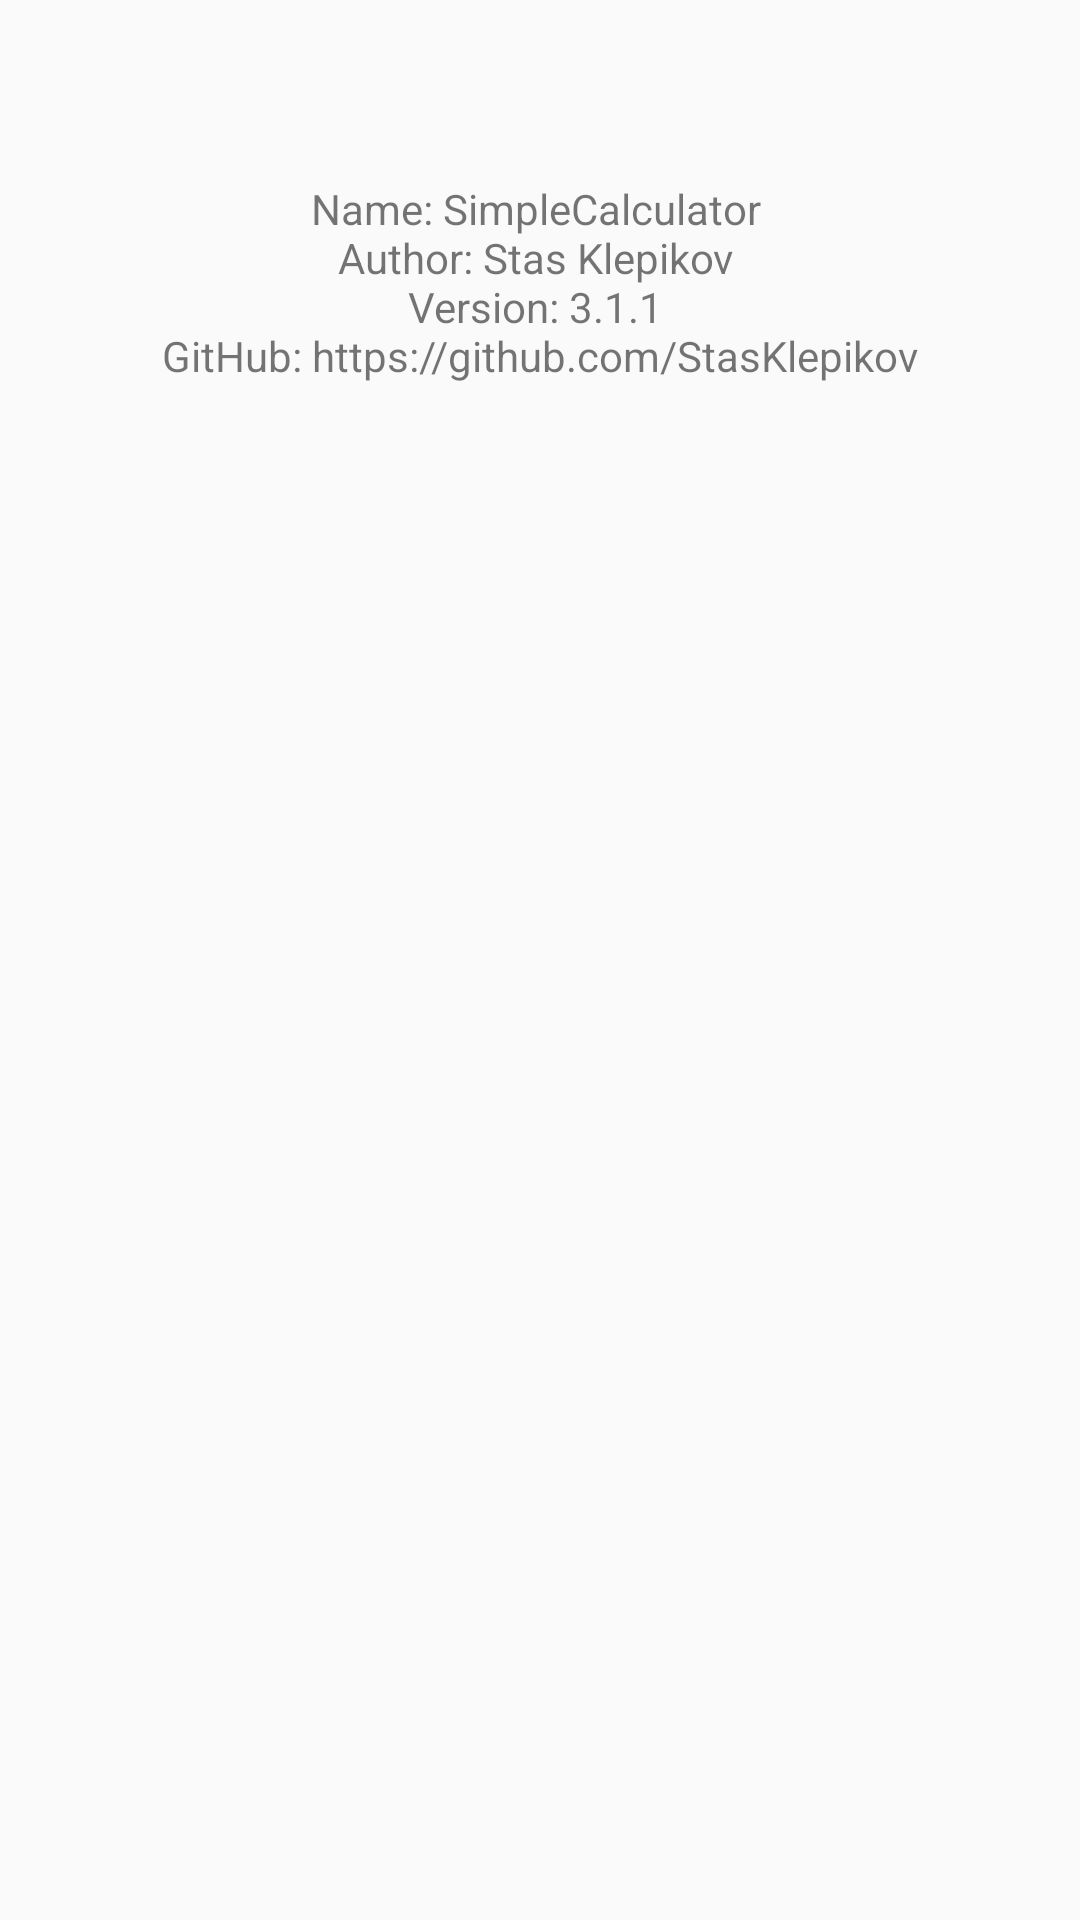

Write the Android layout XML for this screen, with the resource values it uses.
<!-- AndroidManifest.xml: application theme Theme.Lab1 -->
<!-- res/layout/fragment_info.xml -->
<?xml version="1.0" encoding="utf-8"?>
<FrameLayout xmlns:android="http://schemas.android.com/apk/res/android"
    xmlns:tools="http://schemas.android.com/tools"
    android:layout_width="match_parent"
    android:layout_height="match_parent"
    tools:context=".FragmentInfo" >

    <LinearLayout
        android:layout_width="match_parent"
        android:layout_height="match_parent"
        android:orientation="vertical">

        <TextView
            android:id="@+id/textView_info"
            android:layout_width="match_parent"
            android:layout_height="match_parent"
            android:gravity="center|top"
            android:paddingTop="60dp"
            android:text="@string/info" />
    </LinearLayout>

</FrameLayout>
<!-- resources referenced by this layout -->
<resources>
  <string name="info">Name: SimpleCalculator \nAuthor: Stas Klepikov \nVersion: 3.1.1 \nGitHub: https://github.com/StasKlepikov</string>
  <style name="Theme.Lab1" parent="Theme.AppCompat.DayNight.DarkActionBar">
          
          <item name="colorPrimary">@color/orange</item>
          <item name="colorPrimaryVariant">@color/black</item>
          <item name="colorOnPrimary">@color/white</item>
          
          <item name="colorSecondary">@color/teal_200</item>
          <item name="colorSecondaryVariant">@color/teal_700</item>
          <item name="colorOnSecondary">@color/black</item>
          
          <item name="android:statusBarColor" tools:targetApi="l">?attr/colorPrimaryVariant</item>
          
      </style>
  <color name="orange">#FF9800</color>
  <color name="black">#FF000000</color>
  <color name="white">#FFFFFFFF</color>
  <color name="teal_200">#FF03DAC5</color>
  <color name="teal_700">#FF018786</color>
</resources>
